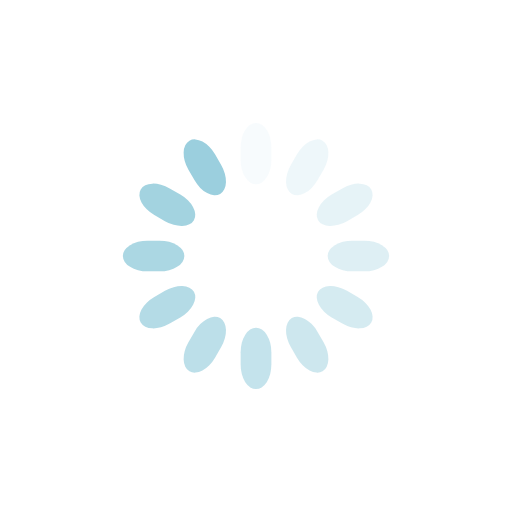
t = 0.00 s
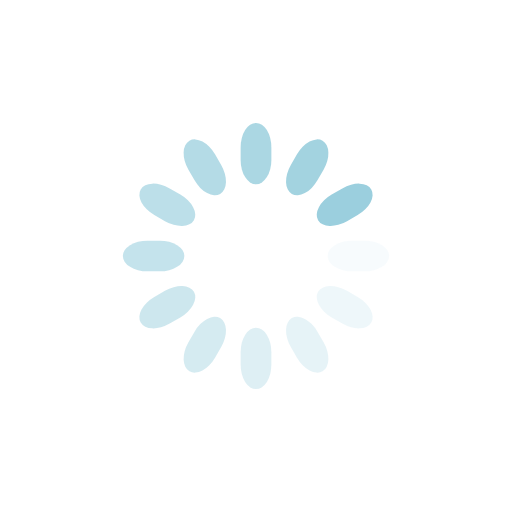
t = 0.25 s
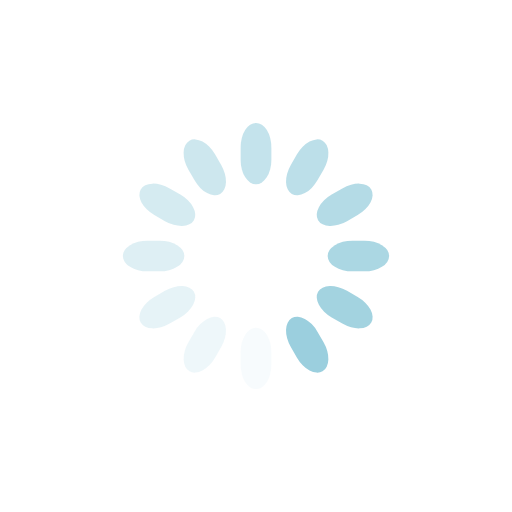
t = 0.50 s
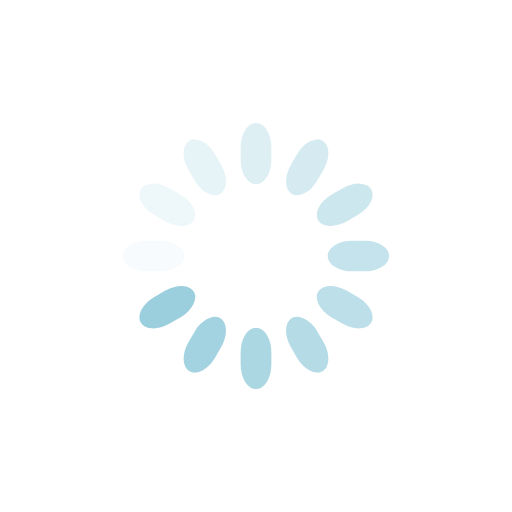
t = 0.75 s

The animated SVG that drew these frames (rendered in a browser with its animation timeline set to each time). Animation: 12 SMIL elements (animate=12); one cycle of 1.00 s, repeats indefinitely.

<svg class="lds-spinner" width="200px"  height="200px"  xmlns="http://www.w3.org/2000/svg" xmlns:xlink="http://www.w3.org/1999/xlink" viewBox="0 0 100 100" preserveAspectRatio="xMidYMid" style="background: none;"><g transform="rotate(0 50 50)">
  <rect x="47" y="24" rx="9.4" ry="4.8" width="6" height="12" fill="#9bcfde">
    <animate attributeName="opacity" values="1;0" times="0;1" dur="1s" begin="-0.9166666666666666s" repeatCount="indefinite"></animate>
  </rect>
</g><g transform="rotate(30 50 50)">
  <rect x="47" y="24" rx="9.4" ry="4.8" width="6" height="12" fill="#9bcfde">
    <animate attributeName="opacity" values="1;0" times="0;1" dur="1s" begin="-0.8333333333333334s" repeatCount="indefinite"></animate>
  </rect>
</g><g transform="rotate(60 50 50)">
  <rect x="47" y="24" rx="9.4" ry="4.8" width="6" height="12" fill="#9bcfde">
    <animate attributeName="opacity" values="1;0" times="0;1" dur="1s" begin="-0.75s" repeatCount="indefinite"></animate>
  </rect>
</g><g transform="rotate(90 50 50)">
  <rect x="47" y="24" rx="9.4" ry="4.8" width="6" height="12" fill="#9bcfde">
    <animate attributeName="opacity" values="1;0" times="0;1" dur="1s" begin="-0.6666666666666666s" repeatCount="indefinite"></animate>
  </rect>
</g><g transform="rotate(120 50 50)">
  <rect x="47" y="24" rx="9.4" ry="4.8" width="6" height="12" fill="#9bcfde">
    <animate attributeName="opacity" values="1;0" times="0;1" dur="1s" begin="-0.5833333333333334s" repeatCount="indefinite"></animate>
  </rect>
</g><g transform="rotate(150 50 50)">
  <rect x="47" y="24" rx="9.4" ry="4.8" width="6" height="12" fill="#9bcfde">
    <animate attributeName="opacity" values="1;0" times="0;1" dur="1s" begin="-0.5s" repeatCount="indefinite"></animate>
  </rect>
</g><g transform="rotate(180 50 50)">
  <rect x="47" y="24" rx="9.4" ry="4.8" width="6" height="12" fill="#9bcfde">
    <animate attributeName="opacity" values="1;0" times="0;1" dur="1s" begin="-0.4166666666666667s" repeatCount="indefinite"></animate>
  </rect>
</g><g transform="rotate(210 50 50)">
  <rect x="47" y="24" rx="9.4" ry="4.8" width="6" height="12" fill="#9bcfde">
    <animate attributeName="opacity" values="1;0" times="0;1" dur="1s" begin="-0.3333333333333333s" repeatCount="indefinite"></animate>
  </rect>
</g><g transform="rotate(240 50 50)">
  <rect x="47" y="24" rx="9.4" ry="4.8" width="6" height="12" fill="#9bcfde">
    <animate attributeName="opacity" values="1;0" times="0;1" dur="1s" begin="-0.25s" repeatCount="indefinite"></animate>
  </rect>
</g><g transform="rotate(270 50 50)">
  <rect x="47" y="24" rx="9.4" ry="4.8" width="6" height="12" fill="#9bcfde">
    <animate attributeName="opacity" values="1;0" times="0;1" dur="1s" begin="-0.16666666666666666s" repeatCount="indefinite"></animate>
  </rect>
</g><g transform="rotate(300 50 50)">
  <rect x="47" y="24" rx="9.4" ry="4.8" width="6" height="12" fill="#9bcfde">
    <animate attributeName="opacity" values="1;0" times="0;1" dur="1s" begin="-0.08333333333333333s" repeatCount="indefinite"></animate>
  </rect>
</g><g transform="rotate(330 50 50)">
  <rect x="47" y="24" rx="9.4" ry="4.8" width="6" height="12" fill="#9bcfde">
    <animate attributeName="opacity" values="1;0" times="0;1" dur="1s" begin="0s" repeatCount="indefinite"></animate>
  </rect>
</g></svg>
